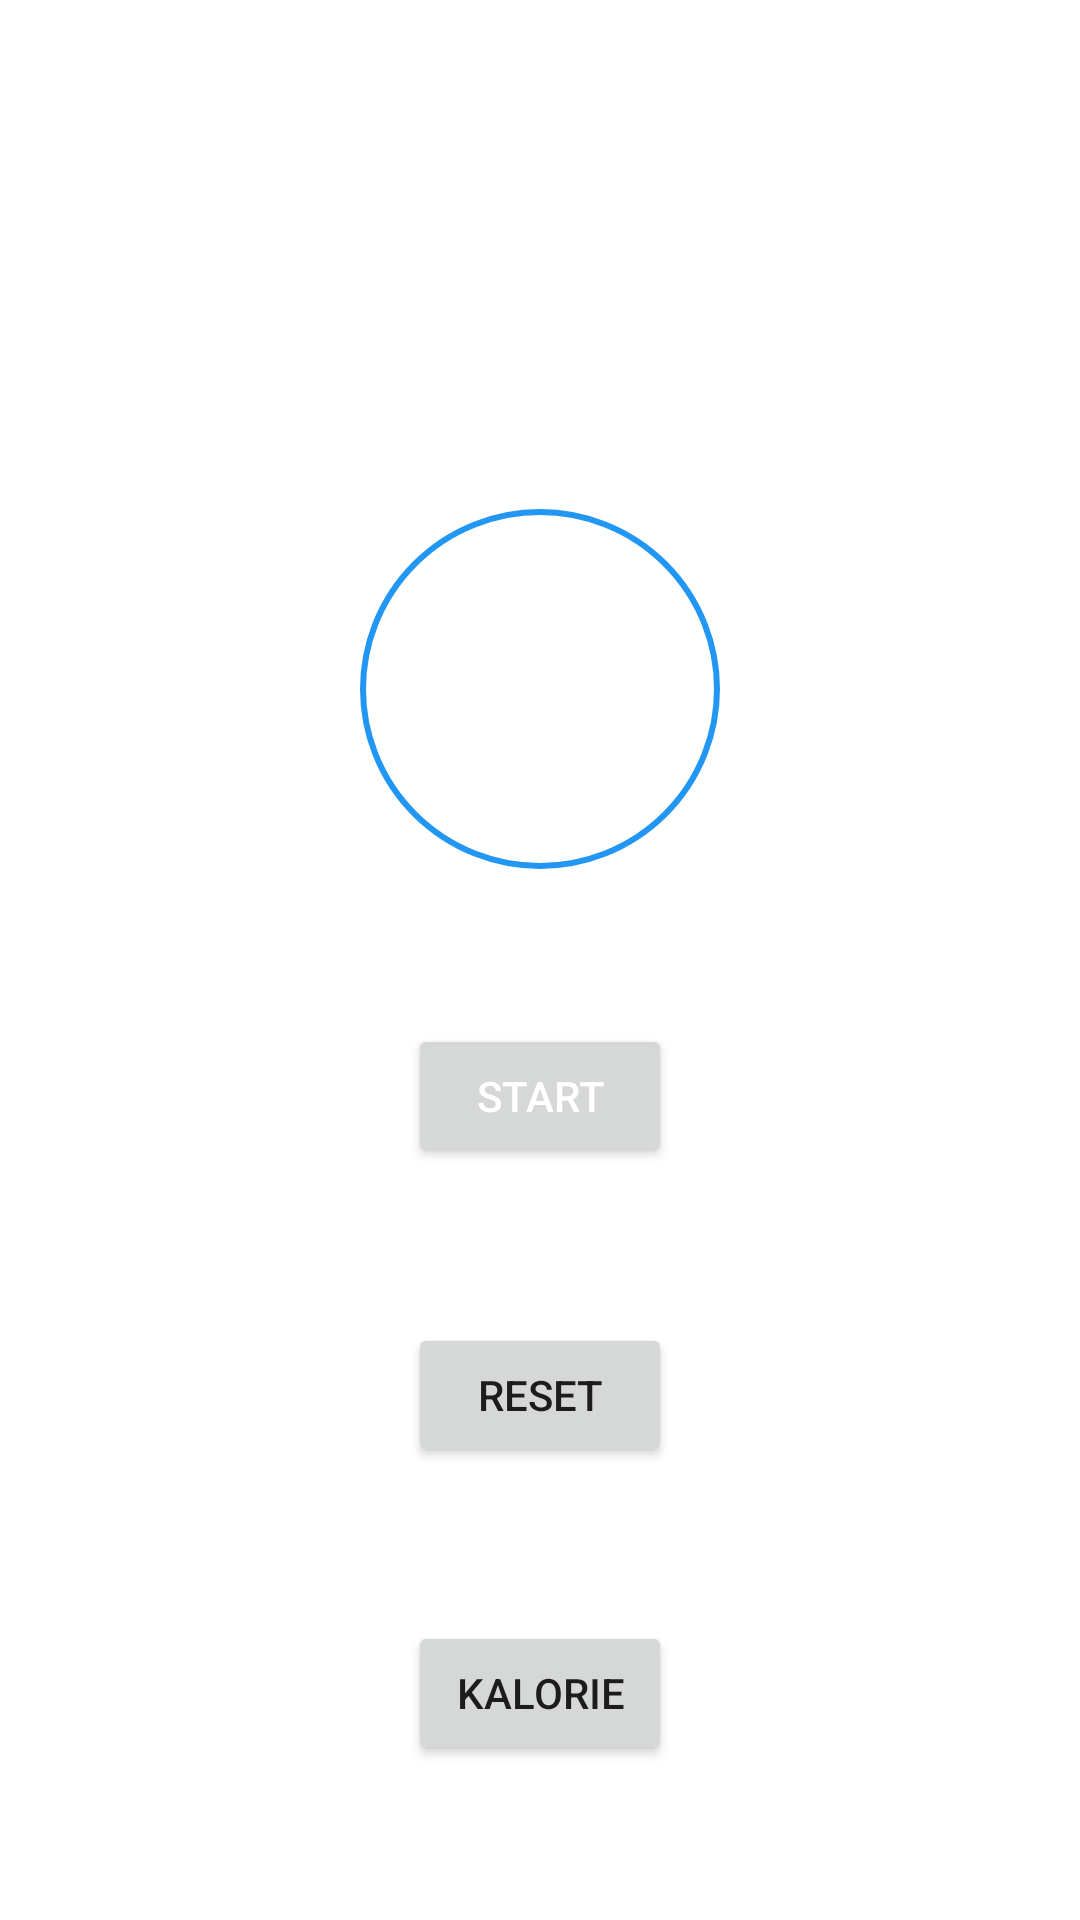

The Android layout XML behind this screen, and the referenced resources:
<!-- AndroidManifest.xml: application theme Theme.Krokomierz -->
<!-- res/layout/activity_main.xml -->
<?xml version="1.0" encoding="utf-8"?>
<androidx.constraintlayout.widget.ConstraintLayout xmlns:android="http://schemas.android.com/apk/res/android"
    xmlns:app="http://schemas.android.com/apk/res-auto"
    xmlns:tools="http://schemas.android.com/tools"
    android:id="@+id/screen1"
    android:layout_width="match_parent"
    android:layout_height="match_parent"
    android:background="@drawable/backg"
    tools:context=".MainActivity">

    <TextView
        android:id="@+id/steps"
        android:layout_width="wrap_content"
        android:layout_height="wrap_content"
        android:text="@string/_0"
        android:gravity="center"
        android:textColor="#FFFFFF"
        android:textSize="36sp"
        android:background="@drawable/circle"
        app:layout_constraintBottom_toTopOf="@+id/start"
        app:layout_constraintEnd_toEndOf="parent"
        app:layout_constraintHorizontal_bias="0.5"
        app:layout_constraintStart_toStartOf="parent"
        app:layout_constraintTop_toBottomOf="@+id/time" />


    <Button
        android:id="@+id/start"
        android:layout_width="wrap_content"
        android:layout_height="wrap_content"
        android:onClick="goGo"
        android:text="@string/start"
        android:textColor="#FFFFFF"
        app:layout_constraintBottom_toTopOf="@+id/res"
        app:layout_constraintEnd_toEndOf="parent"
        app:layout_constraintHorizontal_bias="0.5"
        app:layout_constraintStart_toStartOf="parent"
        app:layout_constraintTop_toBottomOf="@+id/steps" />

    <Chronometer
        android:id="@+id/time"
        android:layout_width="wrap_content"
        android:layout_height="wrap_content"
        android:shadowColor="#000000"
        android:text="@string/_00"
        android:textColor="#FFFFFF"
        android:textColorLink="#000000"
        android:textSize="50sp"
        app:layout_constraintBottom_toTopOf="@+id/steps"
        app:layout_constraintEnd_toEndOf="parent"
        app:layout_constraintHorizontal_bias="0.5"
        app:layout_constraintStart_toStartOf="parent"
        app:layout_constraintTop_toTopOf="parent" />

    <Button
        android:id="@+id/kal"
        android:layout_width="wrap_content"
        android:layout_height="wrap_content"
        android:onClick="changeScreen"
        android:text="@string/kalorie"
        app:layout_constraintBottom_toBottomOf="parent"
        app:layout_constraintEnd_toEndOf="parent"
        app:layout_constraintHorizontal_bias="0.5"
        app:layout_constraintStart_toStartOf="parent"
        app:layout_constraintTop_toBottomOf="@+id/res" />

    <Button
        android:id="@+id/res"
        android:layout_width="wrap_content"
        android:layout_height="wrap_content"
        android:text="@string/reset"
        android:onClick="resetAll"
        app:layout_constraintBottom_toTopOf="@+id/kal"
        app:layout_constraintEnd_toEndOf="parent"
        app:layout_constraintHorizontal_bias="0.5"
        app:layout_constraintStart_toStartOf="parent"
        app:layout_constraintTop_toBottomOf="@+id/start" />

</androidx.constraintlayout.widget.ConstraintLayout>
<!-- resources referenced by this layout -->
<resources>
  <!-- drawable circle (drawable) -->
  <?xml version="1.0" encoding="utf-8"?>
  <selector xmlns:android="http://schemas.android.com/apk/res/android">
  <item>
  <shape android:shape = "oval">
      <solid android:color ="@android:color/transparent"/>
      <stroke android:width="2dp" android:color="#2196F3" />
      <size android:width="120dp" android:height="120dp"/>
  </shape>
  </item>
  </selector>
  <string name="_0">0</string>
  <string name="_00">00</string>
  <string name="kalorie">Kalorie</string>
  <string name="reset">Reset</string>
  <string name="start">Start</string>
  <style name="Theme.Krokomierz" parent="Theme.MaterialComponents.DayNight.DarkActionBar">
          
          <item name="colorPrimary">@color/purple_500</item>
          <item name="colorPrimaryVariant">@color/purple_700</item>
          <item name="colorOnPrimary">@color/white</item>
          
          <item name="colorSecondary">@color/teal_200</item>
          <item name="colorSecondaryVariant">@color/teal_700</item>
          <item name="colorOnSecondary">@color/black</item>
          
          <item name="android:statusBarColor" tools:targetApi="l">?attr/colorPrimaryVariant</item>
          
      </style>
  <!-- not gathered from this repository: default colours our renderer supplied (Android Studio template values) -->
  <color name="purple_500">#FF6200EE</color>
  <color name="purple_700">#FF3700B3</color>
  <color name="teal_200">#FF03DAC5</color>
  <color name="teal_700">#FF018786</color>
  <color name="black">#FF000000</color>
  <color name="white">#FFFFFFFF</color>
</resources>
